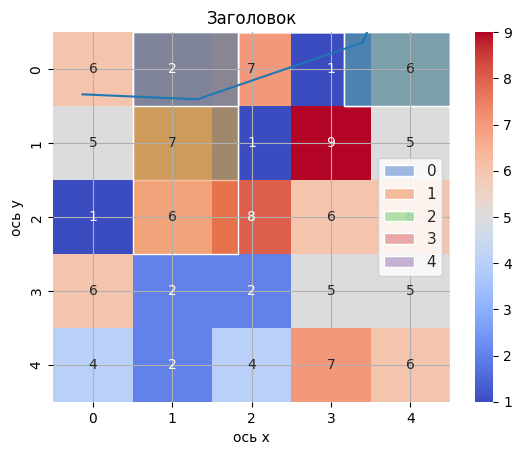

Source code (Python):
import numpy as np
import matplotlib.pyplot as plt
import seaborn as sns

# Создаем матрицу заполненную случайными значениями
arr = np.array(np.random.randint(1,10,(5,5)))
print(arr)

# Решение СЛАУ
# 2x + 5y = 1
# x - 10y = 3
M1 = np.array([[2., 5.], [1., -10.]])  # Матрица (левая часть системы)
v1 = np.array([1., 3.])  # Вектор (правая часть системы)

print(np.linalg.solve(M1, v1))  # Ответом будет [1 -0.2]

# Построим тепловую карту на основе случайной матрицы
sns.heatmap(arr, annot=True, cmap='coolwarm')
plt.show()

# Построим гистограмму на основе случайной матрицы
# sns.histplot(arr, x = None)
sns.set(color_codes=True)
sns.set(style="white", palette="muted")
sns.histplot(arr)
plt.show()

# Построим график с шумом
noise = np.random.normal(0,0.5,100)
X = np.linspace(1, 100, 100)
Y = np.sin(X)

# print(X,Y,noise)

for i in range(len(X)):
    X[i] += noise[i]

plt.plot(X, Y)
plt.xlabel('ось x')
plt.ylabel('ось y')
plt.title('Заголовок')
plt.grid(True)
plt.show()